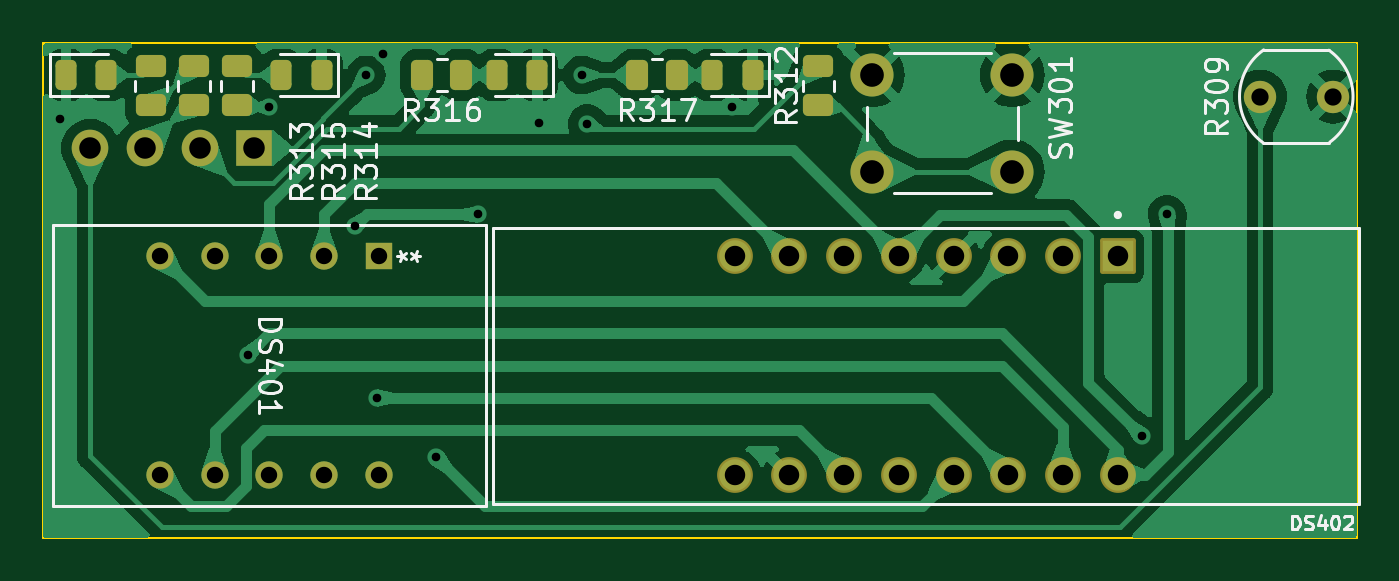
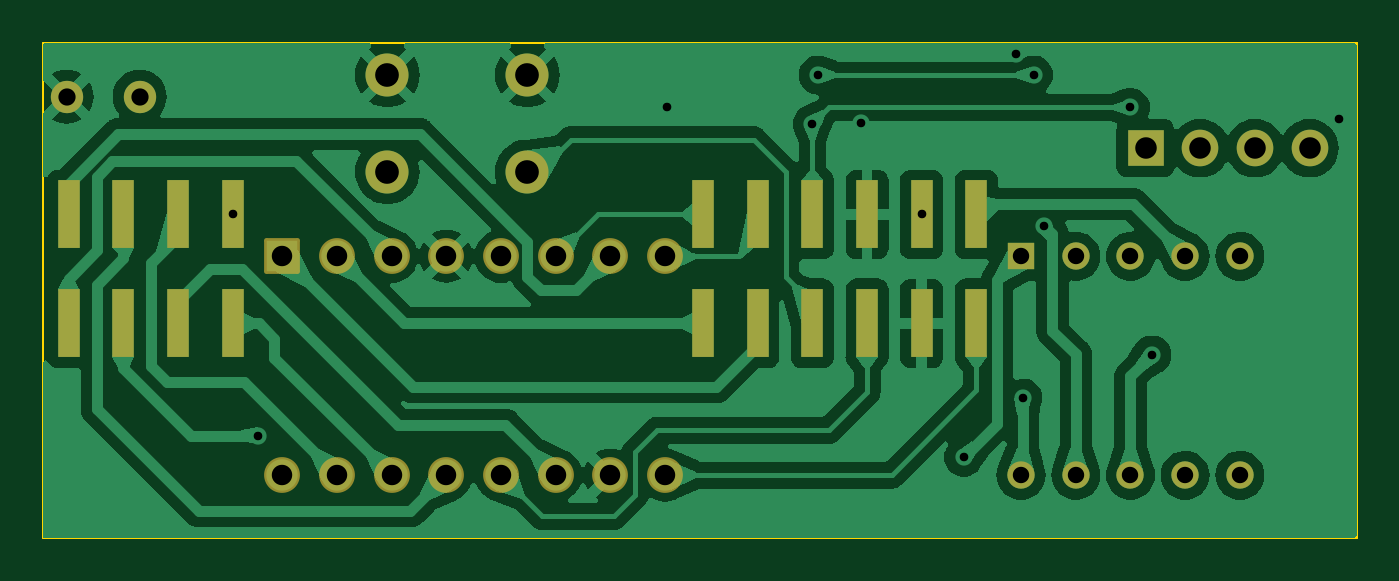
Circuit board: 8 layer files. Board 61.0 x 23.0 mm.
- bottom_copper: Front_panel-CuBottom.gbl (100341 bytes)
- top_copper: Front_panel-CuTop.gtl (72715 bytes)
- outline: Front_panel-EdgeCuts.gm1 (730 bytes)
- bottom_mask: Front_panel-MaskBottom.gbs (3021 bytes)
- top_mask: Front_panel-MaskTop.gts (3796 bytes)
- drill: Front_panel-PTH.drl (1494 bytes)
- paste: Front_panel-PasteTop.gtp (2415 bytes)
- top_silk: Front_panel-SilkTop.gto (28333 bytes)

=== bottom_copper: Front_panel-CuBottom.gbl (100341 bytes, source omitted) ===
=== top_copper: Front_panel-CuTop.gtl (72715 bytes, source omitted) ===
=== outline: Front_panel-EdgeCuts.gm1 ===
G04 #@! TF.GenerationSoftware,KiCad,Pcbnew,7.0.2*
G04 #@! TF.CreationDate,2025-08-08T15:09:32+10:00*
G04 #@! TF.ProjectId,Front_panel,46726f6e-745f-4706-916e-656c2e6b6963,rev?*
G04 #@! TF.SameCoordinates,Original*
G04 #@! TF.FileFunction,Profile,NP*
%FSLAX46Y46*%
G04 Gerber Fmt 4.6, Leading zero omitted, Abs format (unit mm)*
G04 Created by KiCad (PCBNEW 7.0.2) date 2025-08-08 15:09:32*
%MOMM*%
%LPD*%
G01*
G04 APERTURE LIST*
G04 #@! TA.AperFunction,Profile*
%ADD10C,0.100000*%
G04 #@! TD*
G04 APERTURE END LIST*
D10*
X180202500Y-87475000D02*
X180202500Y-110475000D01*
X119202500Y-87475000D02*
X180202500Y-87475000D01*
X180202500Y-110475000D02*
X119202500Y-110475000D01*
X119202500Y-110475000D02*
X119202500Y-87475000D01*
M02*

=== bottom_mask: Front_panel-MaskBottom.gbs (3021 bytes, source withheld) ===
=== top_mask: Front_panel-MaskTop.gts (3796 bytes, source withheld) ===
=== drill: Front_panel-PTH.drl ===
M48
; DRILL file {KiCad 7.0.2} date Fri Aug  8 15:09:32 2025
; FORMAT={-:-/ absolute / metric / decimal}
; #@! TF.CreationDate,2025-08-08T15:09:32+10:00
; #@! TF.GenerationSoftware,Kicad,Pcbnew,7.0.2
; #@! TF.FileFunction,Plated,1,4,PTH
FMAT,2
METRIC
; #@! TA.AperFunction,Plated,PTH,ViaDrill
T1C0.400
; #@! TA.AperFunction,Plated,PTH,ComponentDrill
T2C0.762
; #@! TA.AperFunction,Plated,PTH,ComponentDrill
T3C0.800
; #@! TA.AperFunction,Plated,PTH,ComponentDrill
T4C0.950
; #@! TA.AperFunction,Plated,PTH,ComponentDrill
T5C1.000
; #@! TA.AperFunction,Plated,PTH,ComponentDrill
T6C1.100
%
G90
G05
T1
X120.0Y-91.0
X128.702Y-101.975
X129.702Y-90.475
X133.702Y-95.975
X134.202Y-88.975
X134.702Y-103.975
X135.0Y-88.0
X137.452Y-106.725
X139.392Y-95.45
X142.202Y-91.2
X144.202Y-88.975
X144.472Y-91.245
X151.202Y-90.475
X170.202Y-105.725
X171.392Y-95.45
T2
X124.622Y-97.395
X124.622Y-107.555
X127.162Y-97.395
X127.162Y-107.555
X129.702Y-97.395
X129.702Y-107.555
X132.243Y-97.395
X132.243Y-107.555
X134.782Y-97.395
X134.782Y-107.555
T3
X175.702Y-89.975
X179.102Y-89.975
T4
X151.312Y-97.395
X151.312Y-107.555
X153.852Y-97.395
X153.852Y-107.555
X156.392Y-97.395
X156.392Y-107.555
X158.933Y-97.395
X158.933Y-107.555
X161.472Y-97.395
X161.472Y-107.555
X164.012Y-97.395
X164.012Y-107.555
X166.552Y-97.395
X166.552Y-107.555
X169.093Y-97.395
X169.093Y-107.555
T5
X121.382Y-92.375
X123.922Y-92.375
X126.462Y-92.375
X129.002Y-92.375
T6
X157.702Y-88.975
X157.702Y-93.475
X164.202Y-88.975
X164.202Y-93.475
T0
M30

=== paste: Front_panel-PasteTop.gtp (2415 bytes, source withheld) ===
=== top_silk: Front_panel-SilkTop.gto (28333 bytes, source omitted) ===
